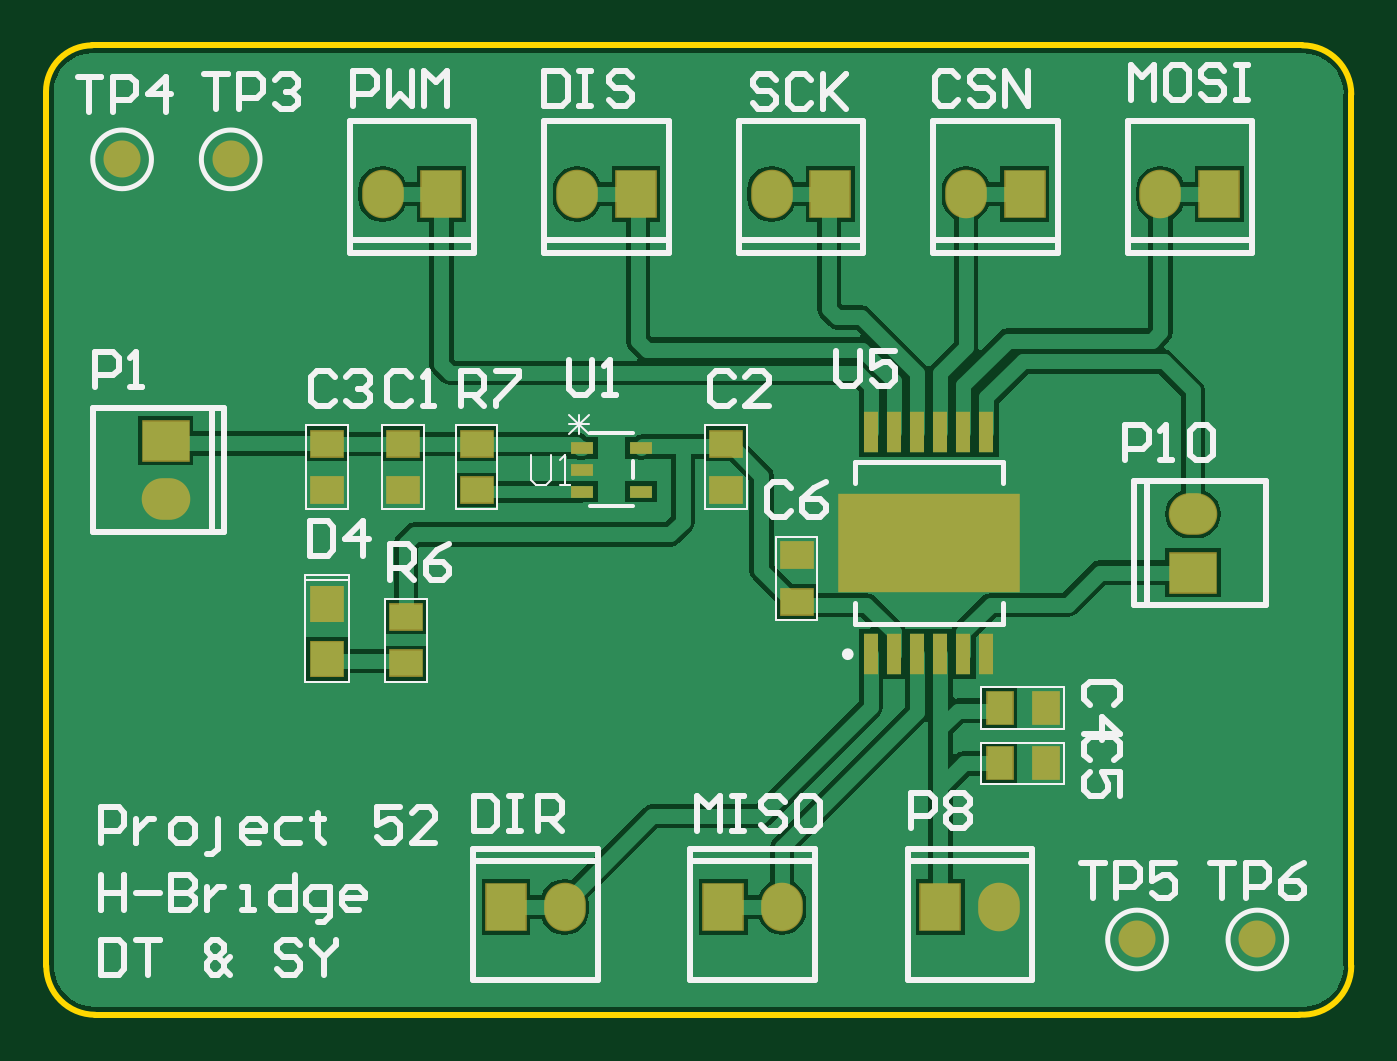
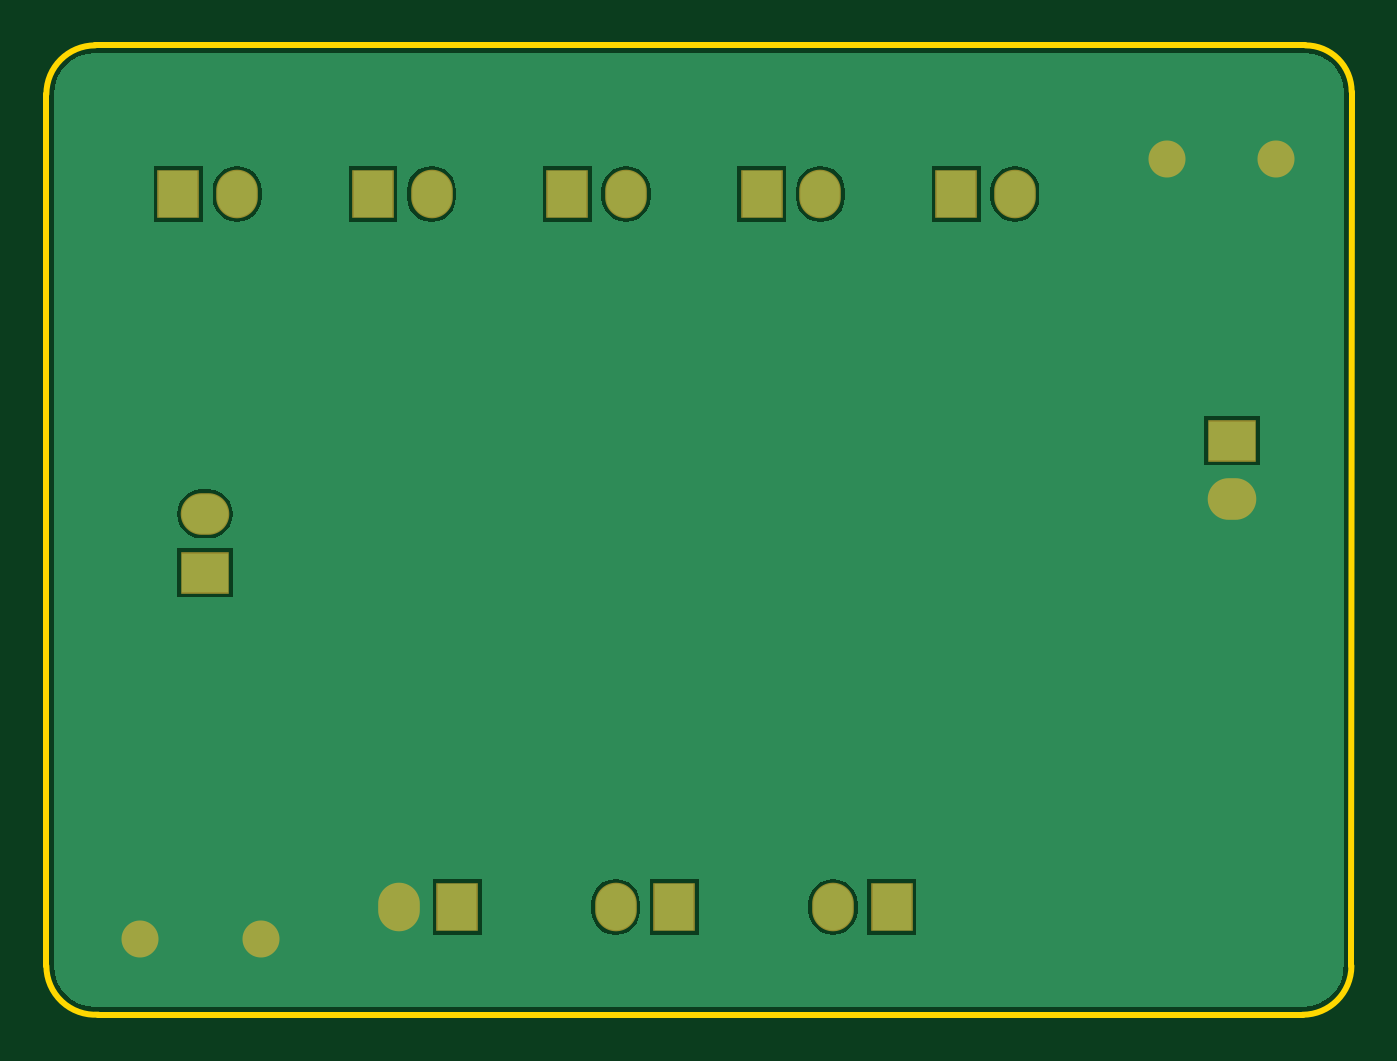
Circuit board: 8 layer files. Board 56.5 x 41.9 mm.
- bottom_copper: PCB1.GBL (6655 bytes)
- paste: PCB1.GBP (266 bytes)
- bottom_mask: PCB1.GBS (913 bytes)
- outline: PCB1.GKO (612 bytes)
- top_copper: PCB1.GTL (14142 bytes)
- top_silk: PCB1.GTO (12663 bytes)
- paste: PCB1.GTP (1330 bytes)
- top_mask: PCB1.GTS (1759 bytes)

=== bottom_copper: PCB1.GBL (6655 bytes, source omitted) ===
=== paste: PCB1.GBP ===
G04*
G04 #@! TF.GenerationSoftware,Altium Limited,Altium Designer,24.0.1 (36)*
G04*
G04 Layer_Color=128*
%FSLAX25Y25*%
%MOIN*%
G70*
G04*
G04 #@! TF.SameCoordinates,ECC27F64-EE2B-4F6F-9EE1-9880C6F0E752*
G04*
G04*
G04 #@! TF.FilePolarity,Positive*
G04*
G01*
G75*
M02*

=== bottom_mask: PCB1.GBS ===
G04*
G04 #@! TF.GenerationSoftware,Altium Limited,Altium Designer,24.0.1 (36)*
G04*
G04 Layer_Color=16711935*
%FSLAX25Y25*%
%MOIN*%
G70*
G04*
G04 #@! TF.SameCoordinates,ECC27F64-EE2B-4F6F-9EE1-9880C6F0E752*
G04*
G04*
G04 #@! TF.FilePolarity,Negative*
G04*
G01*
G75*
%ADD30O,0.07093X0.08274*%
%ADD31R,0.07093X0.08274*%
%ADD32C,0.06306*%
%ADD33O,0.08274X0.07093*%
%ADD34R,0.08274X0.07093*%
D30*
X163000Y18500D02*
D03*
X157375Y140000D02*
D03*
X126000Y18500D02*
D03*
X89000D02*
D03*
X58000Y140000D02*
D03*
X124250D02*
D03*
X91125D02*
D03*
X190500D02*
D03*
D31*
X153000Y18500D02*
D03*
X167375Y140000D02*
D03*
X116000Y18500D02*
D03*
X79000D02*
D03*
X68000Y140000D02*
D03*
X134250D02*
D03*
X101125D02*
D03*
X200500D02*
D03*
D32*
X13600Y145900D02*
D03*
X207000Y13000D02*
D03*
X186500D02*
D03*
X32100Y145900D02*
D03*
D33*
X21000Y88000D02*
D03*
X196000Y85500D02*
D03*
D34*
X21000Y98000D02*
D03*
X196000Y75500D02*
D03*
M02*

=== outline: PCB1.GKO ===
G04*
G04 #@! TF.GenerationSoftware,Altium Limited,Altium Designer,24.0.1 (36)*
G04*
G04 Layer_Color=16711935*
%FSLAX25Y25*%
%MOIN*%
G70*
G04*
G04 #@! TF.SameCoordinates,ECC27F64-EE2B-4F6F-9EE1-9880C6F0E752*
G04*
G04*
G04 #@! TF.FilePolarity,Positive*
G04*
G01*
G75*
%ADD12C,0.01000*%
D12*
X8500Y165322D02*
G03*
X639Y157460I0J-7861D01*
G01*
X678Y8500D02*
G03*
X9000Y178I8322J0D01*
G01*
X214159Y195D02*
G03*
X223000Y8500I519J8305D01*
G01*
Y157000D02*
G03*
X214678Y165322I-8322J0D01*
G01*
X639Y157460D02*
X678Y8500D01*
X8500Y165322D02*
X214678D01*
X223000Y157000D02*
X223000Y8500D01*
X9000Y178D02*
X214159D01*
M02*

=== top_copper: PCB1.GTL (14142 bytes, source omitted) ===
=== top_silk: PCB1.GTO (12663 bytes, source omitted) ===
=== paste: PCB1.GTP ===
G04*
G04 #@! TF.GenerationSoftware,Altium Limited,Altium Designer,24.0.1 (36)*
G04*
G04 Layer_Color=8421504*
%FSLAX25Y25*%
%MOIN*%
G70*
G04*
G04 #@! TF.SameCoordinates,ECC27F64-EE2B-4F6F-9EE1-9880C6F0E752*
G04*
G04*
G04 #@! TF.FilePolarity,Positive*
G04*
G01*
G75*
%ADD16R,0.07087X0.07087*%
%ADD17R,0.06299X0.07087*%
%ADD18R,0.06299X0.07087*%
%ADD19R,0.06299X0.07087*%
%ADD20R,0.06299X0.07087*%
%ADD21R,0.04331X0.05512*%
%ADD22R,0.05512X0.04331*%
%ADD23R,0.05512X0.05906*%
%ADD24R,0.03728X0.02000*%
%ADD25R,0.02559X0.06890*%
D16*
X139189Y80500D02*
D03*
X162811D02*
D03*
D17*
X154937Y76169D02*
D03*
D18*
Y84831D02*
D03*
D19*
X147063D02*
D03*
D20*
Y76169D02*
D03*
D21*
X170965Y52444D02*
D03*
X163091D02*
D03*
X170965Y43000D02*
D03*
X163091D02*
D03*
D22*
X128500Y78437D02*
D03*
Y70563D02*
D03*
X48500Y89563D02*
D03*
Y97437D02*
D03*
X61500Y89563D02*
D03*
Y97437D02*
D03*
X62000Y60063D02*
D03*
Y67937D02*
D03*
X74000Y97437D02*
D03*
Y89563D02*
D03*
X116500D02*
D03*
Y97437D02*
D03*
D23*
X48500Y60776D02*
D03*
Y70224D02*
D03*
D24*
X102014Y96740D02*
D03*
Y89260D02*
D03*
X91986D02*
D03*
Y93000D02*
D03*
Y96740D02*
D03*
D25*
X141157Y61602D02*
D03*
X145095D02*
D03*
X149031D02*
D03*
X152969D02*
D03*
X156905D02*
D03*
X160843D02*
D03*
Y99398D02*
D03*
X156905D02*
D03*
X152969D02*
D03*
X149031D02*
D03*
X145095D02*
D03*
X141157D02*
D03*
M02*

=== top_mask: PCB1.GTS ===
G04*
G04 #@! TF.GenerationSoftware,Altium Limited,Altium Designer,24.0.1 (36)*
G04*
G04 Layer_Color=8388736*
%FSLAX25Y25*%
%MOIN*%
G70*
G04*
G04 #@! TF.SameCoordinates,ECC27F64-EE2B-4F6F-9EE1-9880C6F0E752*
G04*
G04*
G04 #@! TF.FilePolarity,Negative*
G04*
G01*
G75*
%ADD24R,0.03728X0.02000*%
%ADD25R,0.02559X0.06890*%
%ADD26R,0.04731X0.05912*%
%ADD27R,0.05912X0.04731*%
%ADD28R,0.05912X0.06306*%
%ADD29R,0.31102X0.16929*%
%ADD30O,0.07093X0.08274*%
%ADD31R,0.07093X0.08274*%
%ADD32C,0.06306*%
%ADD33O,0.08274X0.07093*%
%ADD34R,0.08274X0.07093*%
D24*
X102014Y96740D02*
D03*
Y89260D02*
D03*
X91986D02*
D03*
Y93000D02*
D03*
Y96740D02*
D03*
D25*
X141157Y61602D02*
D03*
X145095D02*
D03*
X149031D02*
D03*
X152969D02*
D03*
X156905D02*
D03*
X160843D02*
D03*
Y99398D02*
D03*
X156905D02*
D03*
X152969D02*
D03*
X149031D02*
D03*
X145095D02*
D03*
X141157D02*
D03*
D26*
X170965Y52444D02*
D03*
X163091D02*
D03*
X170965Y43000D02*
D03*
X163091D02*
D03*
D27*
X128500Y78437D02*
D03*
Y70563D02*
D03*
X48500Y89563D02*
D03*
Y97437D02*
D03*
X61500Y89563D02*
D03*
Y97437D02*
D03*
X62000Y60063D02*
D03*
Y67937D02*
D03*
X74000Y97437D02*
D03*
Y89563D02*
D03*
X116500D02*
D03*
Y97437D02*
D03*
D28*
X48500Y60776D02*
D03*
Y70224D02*
D03*
D29*
X151000Y80500D02*
D03*
D30*
X163000Y18500D02*
D03*
X157375Y140000D02*
D03*
X126000Y18500D02*
D03*
X89000D02*
D03*
X58000Y140000D02*
D03*
X124250D02*
D03*
X91125D02*
D03*
X190500D02*
D03*
D31*
X153000Y18500D02*
D03*
X167375Y140000D02*
D03*
X116000Y18500D02*
D03*
X79000D02*
D03*
X68000Y140000D02*
D03*
X134250D02*
D03*
X101125D02*
D03*
X200500D02*
D03*
D32*
X13600Y145900D02*
D03*
X207000Y13000D02*
D03*
X186500D02*
D03*
X32100Y145900D02*
D03*
D33*
X21000Y88000D02*
D03*
X196000Y85500D02*
D03*
D34*
X21000Y98000D02*
D03*
X196000Y75500D02*
D03*
M02*
